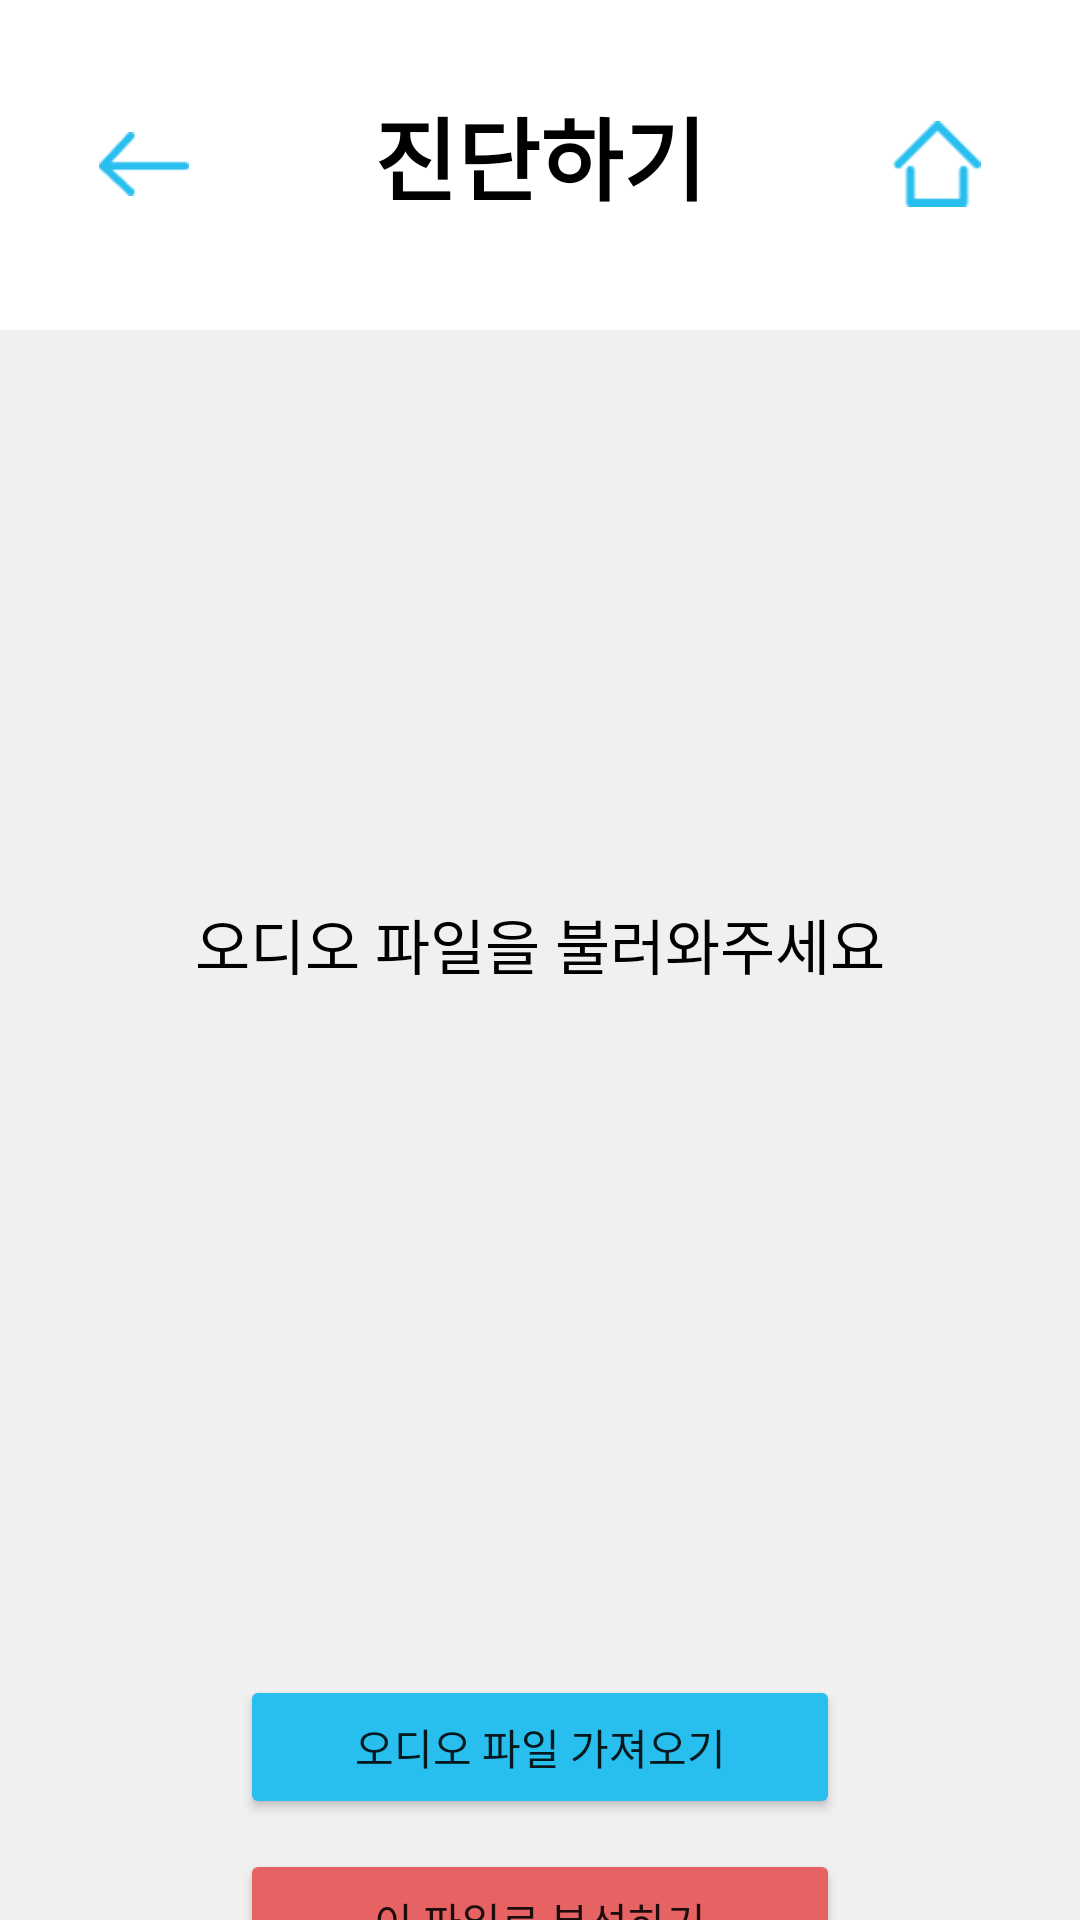

Here is an Android app screen rendered from its layout file. Give the layout XML and the strings, colors and styles it references.
<!-- AndroidManifest.xml: application theme Theme.Capstone -->
<!-- res/layout/diagnose_audio.xml -->
<?xml version="1.0" encoding="utf-8"?>
<androidx.constraintlayout.widget.ConstraintLayout xmlns:android="http://schemas.android.com/apk/res/android"
    xmlns:app="http://schemas.android.com/apk/res-auto"
    xmlns:tools="http://schemas.android.com/tools"
    android:layout_width="match_parent"
    android:layout_height="match_parent"
    android:background="#F0F0F0"
    tools:context=".Home.MainActivity">
    <View
        android:id="@+id/TopView"
        android:layout_width="match_parent"
        android:layout_height="110dp"
        android:background="@color/white"
        app:layout_constraintEnd_toEndOf="parent"
        app:layout_constraintStart_toStartOf="parent"
        app:layout_constraintTop_toTopOf="parent"/>

    <TextView
        android:id="@+id/TopTextView"
        android:layout_width="wrap_content"
        android:layout_height="wrap_content"
        android:text="진단하기"
        android:textSize="30dp"
        android:textStyle="bold"
        android:textColor="@color/black"
        app:layout_constraintBottom_toBottomOf="parent"
        app:layout_constraintEnd_toEndOf="parent"
        app:layout_constraintStart_toStartOf="parent"
        app:layout_constraintTop_toTopOf="parent"
        app:layout_constraintVertical_bias="0.05" />


    <ImageButton
        android:id="@+id/BackButton"
        android:layout_width="30dp"
        android:layout_height="50dp"
        android:background="@android:color/transparent"

        android:src="@drawable/backbtn"
        android:textColor="#28BEEE"
        android:scaleType="centerInside"
        app:layout_constraintBottom_toBottomOf="parent"
        app:layout_constraintEnd_toEndOf="parent"
        app:layout_constraintHorizontal_bias="0.1"
        app:layout_constraintStart_toStartOf="parent"
        app:layout_constraintTop_toTopOf="parent"
        app:layout_constraintVertical_bias="0.05">

    </ImageButton>

    <ImageButton
        android:id="@+id/HomeButton"
        android:layout_width="30dp"
        android:layout_height="50dp"
        android:src="@drawable/homebtn"
        android:textColor="#28BEEE"
        android:background="@android:color/transparent"

        android:scaleType="centerInside"
        app:layout_constraintBottom_toBottomOf="parent"
        app:layout_constraintEnd_toEndOf="parent"
        app:layout_constraintStart_toStartOf="parent"
        app:layout_constraintTop_toTopOf="parent"
        app:layout_constraintVertical_bias="0.05"
        app:layout_constraintHorizontal_bias="0.9" />

    <TextView
        android:id="@+id/textView"
        android:layout_width="wrap_content"
        android:layout_height="wrap_content"
        android:layout_marginTop="300dp"
        android:text="오디오 파일을 불러와주세요"
        android:textColor="@color/black"
        android:textSize="20sp"
        app:layout_constraintEnd_toEndOf="parent"
        app:layout_constraintStart_toStartOf="parent"
        android:gravity="center"
        android:layout_marginEnd="50dp"
        android:layout_marginStart="50dp"
        app:layout_constraintTop_toTopOf="parent" />

    <TextView
        android:id="@+id/file_name"
        android:layout_width="350dp"
        android:layout_height="wrap_content"
        android:layout_marginTop="10dp"
        android:textColor="@color/black"
        app:layout_constraintEnd_toEndOf="parent"
        app:layout_constraintStart_toStartOf="parent"
        android:gravity="center"
        android:layout_marginEnd="50dp"
        android:layout_marginStart="50dp"
        app:layout_constraintTop_toBottomOf="@+id/textView" />

    <Button
        android:id="@+id/bring_file"
        android:layout_width="200dp"
        android:layout_height="wrap_content"
        android:layout_marginTop="200dp"
        android:text="오디오 파일 가져오기"
        android:backgroundTint="#28BEEE"
        app:layout_constraintEnd_toEndOf="parent"
        app:layout_constraintStart_toStartOf="parent"
        app:layout_constraintTop_toBottomOf="@+id/file_name"  />
    <Button
        android:id="@+id/export_file"
        android:layout_width="200dp"
        android:layout_height="wrap_content"
        android:layout_marginTop="10dp"
        android:text="이 파일로 분석하기"
        android:backgroundTint="#E76363"
        app:layout_constraintEnd_toEndOf="parent"
        app:layout_constraintStart_toStartOf="parent"
        app:layout_constraintTop_toBottomOf="@+id/bring_file"  />

</androidx.constraintlayout.widget.ConstraintLayout>
<!-- resources referenced by this layout -->
<resources>
  <color name="black">#FF000000</color>
  <color name="white">#FFFFFFFF</color>
  <!-- drawable backbtn: png bitmap (drawable, 414 bytes) -->
  <!-- drawable homebtn: png bitmap (drawable, 416 bytes) -->
  <style name="Theme.Capstone" parent="Theme.MaterialComponents.DayNight.DarkActionBar">
          
          <item name="colorPrimary">@color/purple_500</item>
          <item name="colorPrimaryVariant">@color/purple_700</item>
          <item name="colorOnPrimary">@color/white</item>
          <item name="windowNoTitle">true</item>
          
          <item name="colorSecondary">@color/teal_200</item>
          <item name="colorSecondaryVariant">@color/teal_700</item>
          <item name="colorOnSecondary">@color/black</item>
          
          <item name="android:statusBarColor">?attr/colorPrimaryVariant</item>
          
      </style>
  <color name="purple_500">#FF6200EE</color>
  <color name="purple_700">#FF3700B3</color>
  <color name="teal_200">#FF03DAC5</color>
  <color name="teal_700">#FF018786</color>
</resources>
